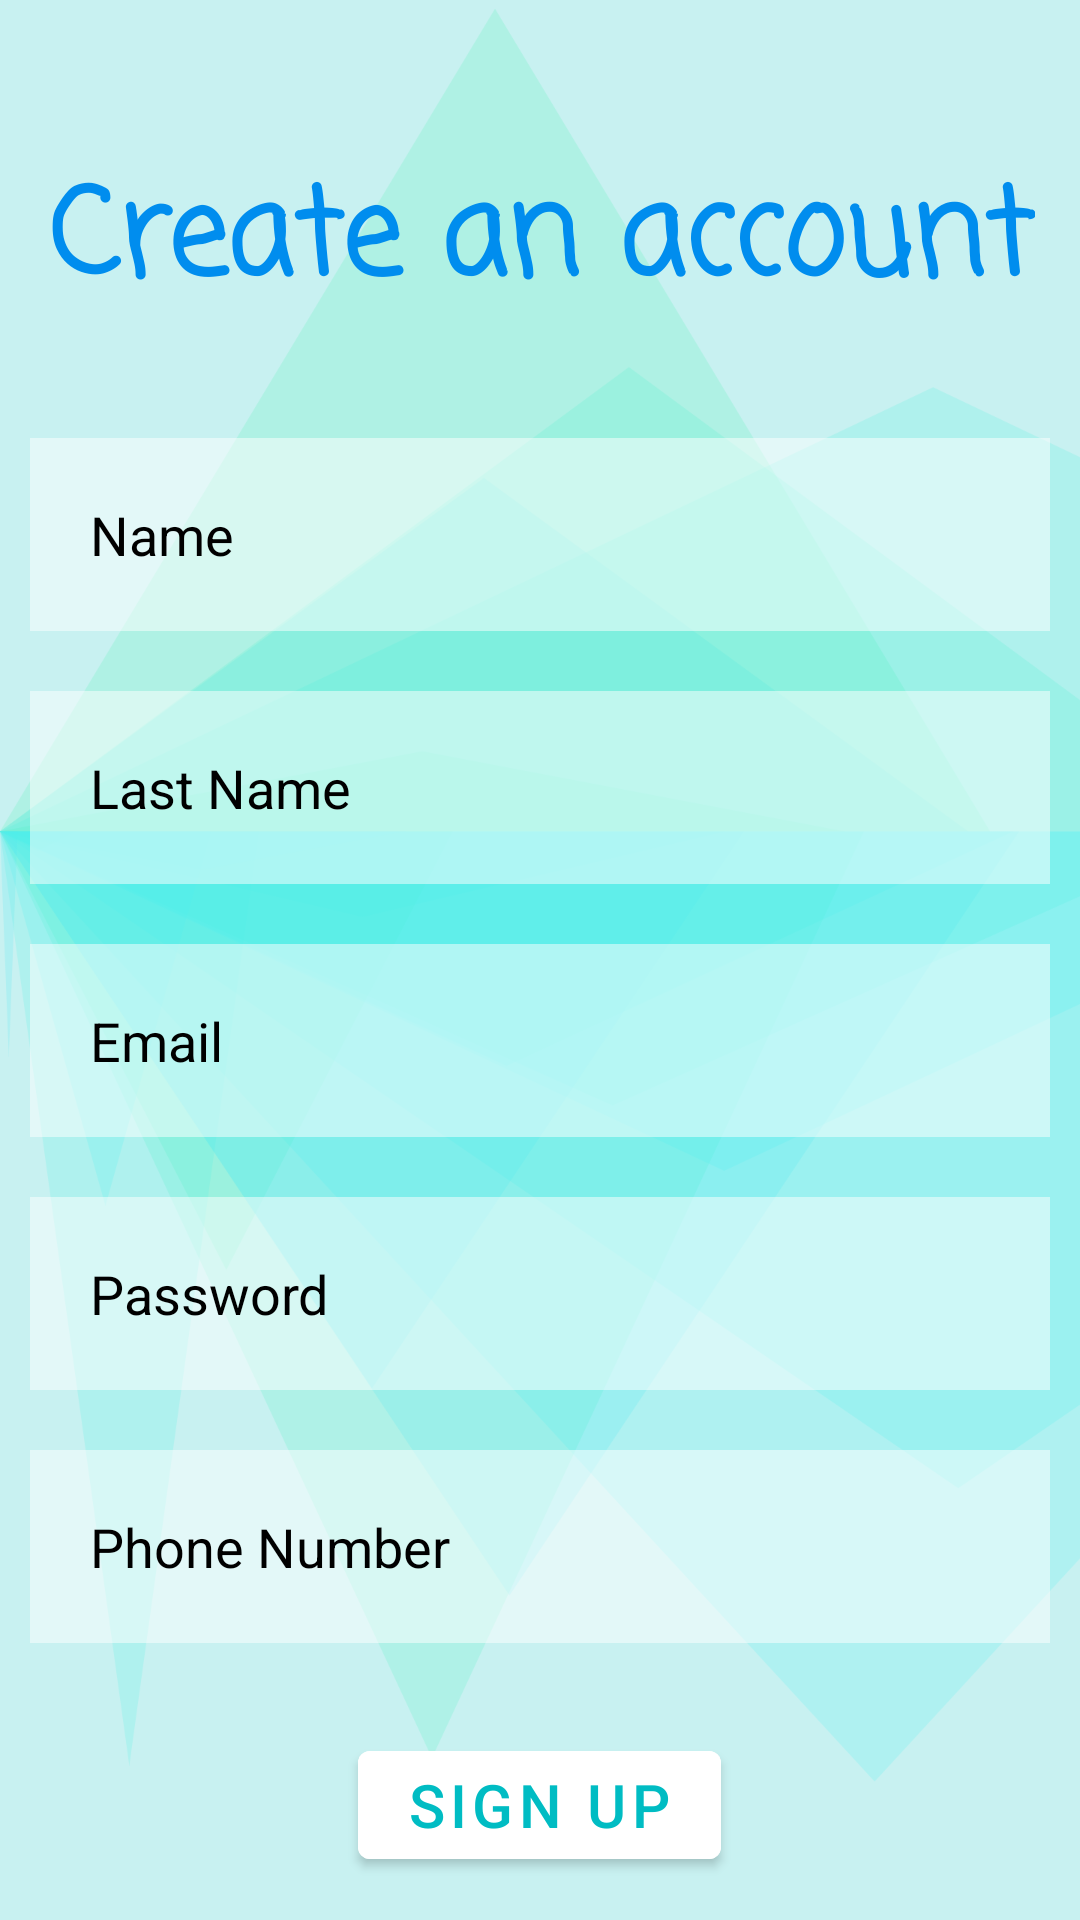

Write the Android layout XML for this screen, with the resource values it uses.
<!-- AndroidManifest.xml: application theme Theme.EcoShare -->
<!-- res/layout/activity_sign_up.xml -->
<?xml version="1.0" encoding="utf-8"?>
<RelativeLayout xmlns:android="http://schemas.android.com/apk/res/android"
    xmlns:tools="http://schemas.android.com/tools"
    android:layout_width="match_parent"
    android:layout_height="match_parent"
    android:background="@drawable/background"
    tools:context=".Activities.SignUpActivity">

    <TextView
        android:id="@+id/sign_up"
        android:layout_width="match_parent"
        android:layout_height="wrap_content"
        android:layout_marginStart="15sp"
        android:layout_marginTop="50sp"
        android:layout_marginEnd="15sp"
        android:fontFamily="casual"
        android:layout_marginBottom="15sp"
        android:gravity="center"
        android:text="@string/create_an_account"
        android:textColor="@color/greenColor1"
        android:textSize="40sp"
        android:textStyle="bold"
        android:typeface="sans" />

    <EditText
        android:layout_width="match_parent"
        android:layout_height="wrap_content"
        android:id="@+id/name"
        android:layout_below="@id/sign_up"
        android:background="#80ffffff"
        android:hint="@string/name"
        android:textColor="@color/black"
        android:textColorHint="@color/black"
        android:layout_marginStart="10sp"
        android:layout_marginTop="20sp"
        android:layout_marginEnd="10sp"
        android:layout_marginBottom="10sp"
        android:padding="20sp"
        android:drawableStart="@drawable/ic_baseline_person_outline_24"
        android:drawablePadding="20sp"/>

    <EditText
        android:layout_width="match_parent"
        android:layout_height="wrap_content"
        android:id="@+id/lname"
        android:layout_below="@id/name"
        android:background="#80ffffff"
        android:hint="@string/last_name"
        android:textColor="@color/black"
        android:textColorHint="@color/black"
        android:layout_margin="10sp"
        android:padding="20sp"
        android:drawableStart="@drawable/ic_baseline_person_outline_24"
        android:drawablePadding="20sp"/>

    <EditText
        android:layout_width="match_parent"
        android:layout_height="wrap_content"
        android:id="@+id/email"
        android:layout_below="@id/lname"
        android:background="#80ffffff"
        android:hint="@string/email"
        android:textColor="@color/black"
        android:textColorHint="@color/black"
        android:layout_margin="10sp"
        android:padding="20sp"
        android:drawableStart="@drawable/ic_baseline_email_24"
        android:drawablePadding="20sp"/>

    <EditText
        android:layout_width="match_parent"
        android:layout_height="wrap_content"
        android:id="@+id/password"
        android:layout_below="@id/email"
        android:background="#80ffffff"
        android:hint="@string/password"
        android:textColor="@color/black"
        android:textColorHint="@color/black"
        android:layout_margin="10sp"
        android:padding="20sp"
        android:drawableStart="@drawable/ic_baseline_password_24"
        android:drawablePadding="20sp"
        android:inputType="textPassword"/>

    <EditText
        android:id="@+id/phoneNumber"
        android:layout_width="match_parent"
        android:layout_height="wrap_content"
        android:layout_below="@id/password"
        android:layout_marginBottom="10sp"
        android:background="#80ffffff"
        android:drawableStart="@drawable/ic_baseline_password_24"
        android:drawablePadding="20sp"
        android:layout_margin="10sp"
        android:hint="@string/phone_number"
        android:padding="20sp"
        android:textColor="@color/black"
        android:textColorHint="@color/black" />

    <com.google.android.material.button.MaterialButton
        android:id="@+id/signUpBtn"
        android:layout_width="wrap_content"
        android:layout_height="wrap_content"
        android:layout_below="@id/phoneNumber"
        android:scaleType="fitCenter"
        android:backgroundTint="@color/white"
        android:layout_centerHorizontal="true"
        android:layout_marginTop="20sp"
        android:textSize="20dp"
        android:text="@string/sign_up"
        android:textColor="@color/greenColor2"
        />
    <ProgressBar
        android:id="@+id/idLoadingPB"
        android:layout_width="wrap_content"
        android:layout_height="wrap_content"
        android:layout_below="@id/signUpBtn"
        android:layout_marginLeft="180dp"
        android:layout_marginTop="20dp"
        android:scaleType="fitCenter"
        android:visibility="invisible"
        />
</RelativeLayout>
<!-- resources referenced by this layout -->
<resources>
  <color name="black">#FF000000</color>
  <color name="greenColor1">#008DEE</color>
  <color name="greenColor2">#00BCC3</color>
  <color name="white">#FFFFFFFF</color>
  <!-- drawable background: png bitmap (drawable-v24, 204803 bytes) -->
  <string name="create_an_account">Create an account</string>
  <string name="email">Email</string>
  <string name="last_name">Last Name </string>
  <string name="name">Name</string>
  <string name="password">Password</string>
  <string name="phone_number">Phone Number</string>
  <string name="sign_up">Sign Up</string>
  <style name="Theme.EcoShare" parent="Theme.MaterialComponents.DayNight.NoActionBar">
          
          <item name="colorPrimary">@color/purple_500</item>
          <item name="colorPrimaryVariant">@color/purple_700</item>
          <item name="colorOnPrimary">@color/white</item>
          
          <item name="colorSecondary">@color/teal_200</item>
          <item name="colorSecondaryVariant">@color/teal_700</item>
          <item name="colorOnSecondary">@color/black</item>
          
          <item name="android:statusBarColor">?attr/colorPrimaryVariant</item>
          
      </style>
  <color name="purple_500">#FF6200EE</color>
  <color name="purple_700">#FF3700B3</color>
  <color name="teal_200">#FF03DAC5</color>
  <color name="teal_700">#FF018786</color>
</resources>
